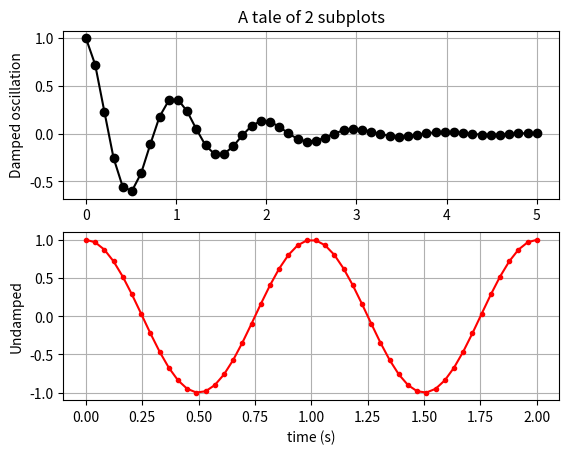

Reproduce this figure in Python.
import numpy as np
import matplotlib.pyplot as plt


x1 = np.linspace(0.0, 5.0)
x2 = np.linspace(0.0, 2.0)

y1 = np.cos(2 * np.pi * x1) * np.exp(-x1)
y2 = np.cos(2 * np.pi * x2)

plt.subplot(2, 1, 1)
plt.plot(x1, y1, 'ko-')
plt.grid()
plt.title('A tale of 2 subplots')
plt.ylabel('Damped oscillation')

plt.subplot(2, 1, 2)
plt.plot(x2, y2, 'r.-')
plt.grid()
plt.xlabel('time (s)')
plt.ylabel('Undamped')
plt.savefig("rtsfj.png")
